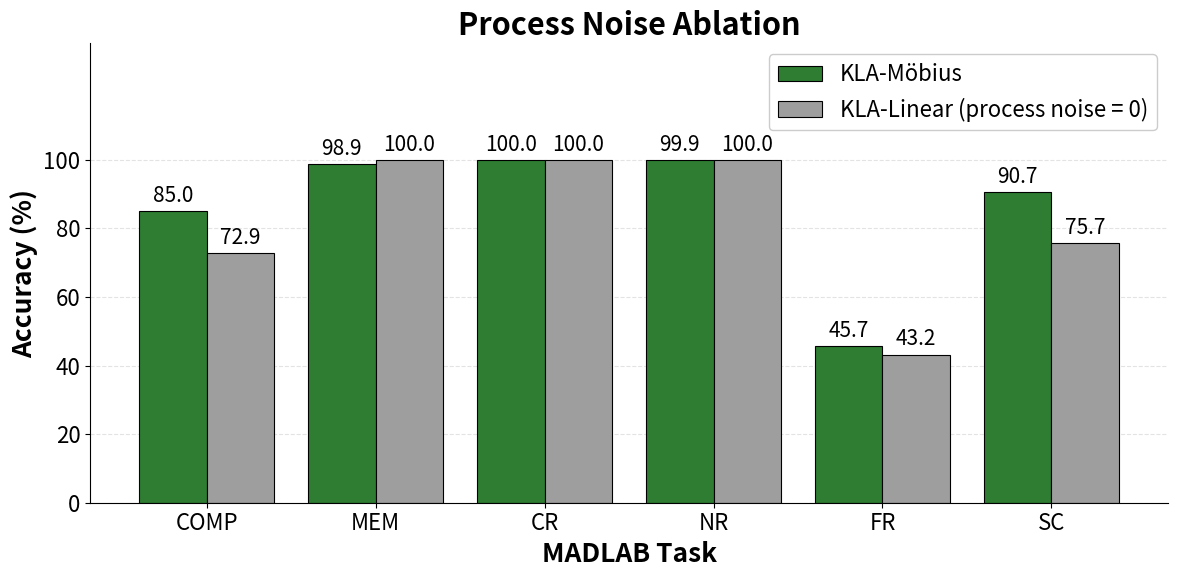

The script that saved this image:
"""Regenerate Figures/process_noise_ablation.pdf.

Process-noise ablation on the MAD-Lab suite. Green = full KLA (learnable,
time-invariant process noise p); red = deterministic variant (p_t = 0).
With-noise baselines are the official single-block MAD results (tab:accuracy-heatmap).
Zero-noise values are from the corrected ablation run.
"""
import matplotlib.pyplot as plt
import numpy as np

labels = ["COMP", "MEM", "CR", "NR", "FR", "SC"]

# Green: full KLA (learnable process noise) -- official tab:accuracy-heatmap baseline.
kla = [85.03, 98.87, 99.95, 99.93, 45.70, 90.67]
# Red: deterministic ablation, p_t = 0 (corrected run).
kla_zero = [72.91, 100.00, 100.00, 100.00, 43.21, 75.73]

GREEN = "#2e7d32"   # full KLA
RED = "#9e9e9e"     # ablated (process noise = 0) -- neutral gray, colourblind-safe

x = np.arange(len(labels))
width = 0.4

plt.rcParams.update({"font.size": 14})
fig, ax = plt.subplots(figsize=(12, 6))

b1 = ax.bar(x - width / 2, kla, width, label="KLA-Möbius",
            color=GREEN, edgecolor="black", linewidth=0.8)
b2 = ax.bar(x + width / 2, kla_zero, width, label="KLA-Linear (process noise = 0)",
            color=RED, edgecolor="black", linewidth=0.8)

for bars in (b1, b2):
    for rect in bars:
        h = rect.get_height()
        ax.annotate(f"{h:.1f}", xy=(rect.get_x() + rect.get_width() / 2, h),
                    xytext=(0, 3), textcoords="offset points",
                    ha="center", va="bottom", fontsize=15)

ax.set_title("Process Noise Ablation", fontsize=22, fontweight="bold")
ax.set_xlabel("MADLAB Task", fontsize=19, fontweight="bold")
ax.set_ylabel("Accuracy (%)", fontsize=19, fontweight="bold")
ax.set_xticks(x)
ax.set_xticklabels(labels, fontsize=16)
ax.tick_params(axis="y", labelsize=16)
ax.set_ylim(0, 134)
ax.set_yticks(range(0, 101, 20))
ax.legend(loc="upper right", fontsize=16, framealpha=1.0)
ax.grid(axis="y", linestyle="--", alpha=0.35)
ax.set_axisbelow(True)
for spine in ("top", "right"):
    ax.spines[spine].set_visible(False)

fig.tight_layout()
fig.savefig("process_noise_ablation.pdf", bbox_inches="tight")
print("wrote process_noise_ablation.pdf")
